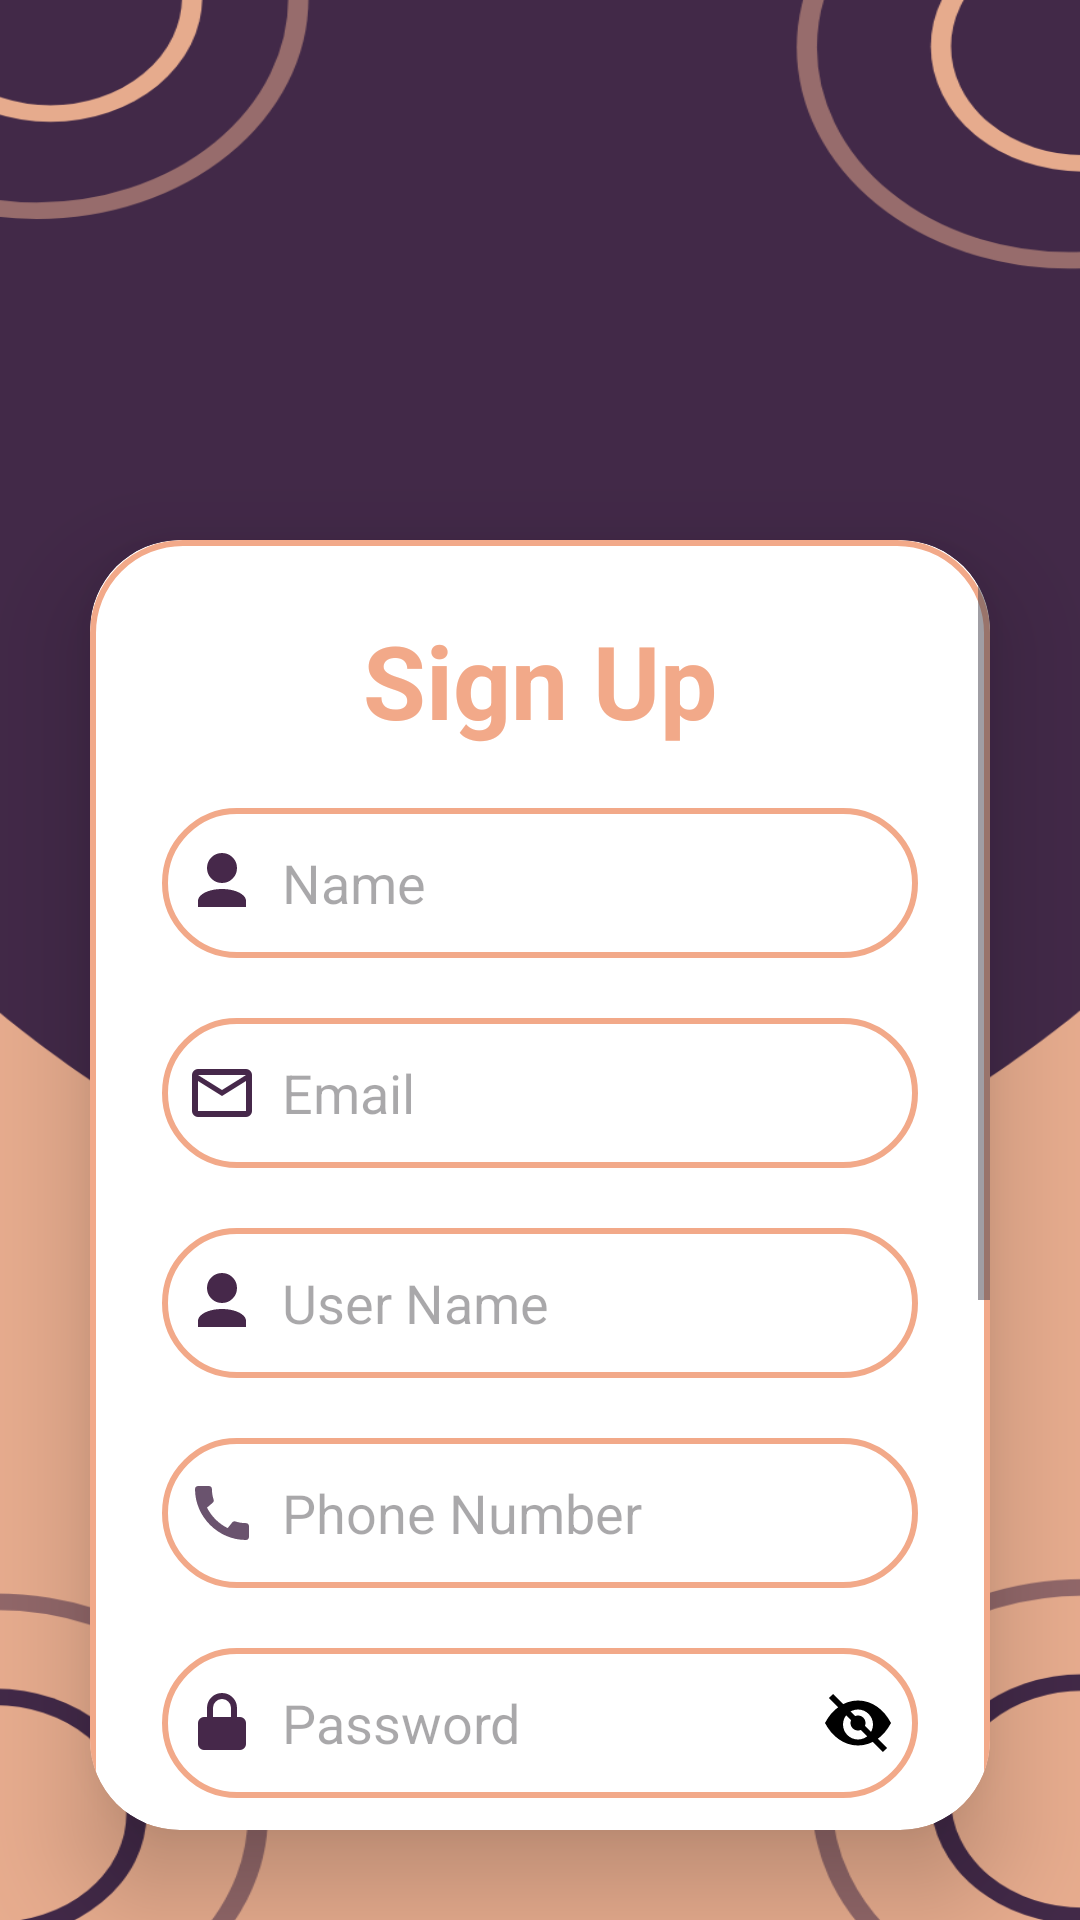

Android layout source for this screen:
<!-- AndroidManifest.xml: application theme Theme.TiffinCart -->
<!-- res/layout/activity_consultant_registration.xml -->
<?xml version="1.0" encoding="utf-8"?>
<androidx.constraintlayout.widget.ConstraintLayout xmlns:android="http://schemas.android.com/apk/res/android"
    xmlns:app="http://schemas.android.com/apk/res-auto"
    xmlns:tools="http://schemas.android.com/tools"
    android:id="@+id/main"
    android:layout_width="match_parent"
    android:layout_height="match_parent"
    android:background="@drawable/background"
    tools:context=".Screen.ChefRegistration">

    
    <ImageView
        android:id="@+id/chefLogo"
        android:layout_width="100dp"
        android:layout_height="100dp"
        android:layout_marginTop="50dp"
        android:layout_marginBottom="20dp"
        android:src="@drawable/consult"
        app:layout_constraintEnd_toEndOf="parent"
        app:layout_constraintStart_toStartOf="parent"
        app:layout_constraintTop_toTopOf="parent" />

    
    <androidx.cardview.widget.CardView
        android:layout_width="0dp"
        android:layout_height="0dp"
        android:layout_margin="30dp"
        app:cardCornerRadius="30dp"
        app:cardElevation="20dp"
        app:layout_constraintTop_toBottomOf="@id/chefLogo"
        app:layout_constraintBottom_toBottomOf="parent"
        app:layout_constraintEnd_toEndOf="parent"
        app:layout_constraintStart_toStartOf="parent">

        <ScrollView
            android:layout_width="match_parent"
            android:layout_height="match_parent">

            <LinearLayout
                android:layout_width="match_parent"
                android:layout_height="wrap_content"
                android:background="@drawable/skin_border"
                android:orientation="vertical"
                android:padding="24dp">

                <TextView
                    android:layout_width="match_parent"
                    android:layout_height="wrap_content"
                    android:text="@string/sign_up"
                    android:textAlignment="center"
                    android:textColor="@color/skin"
                    android:textSize="34sp"
                    android:textStyle="bold" />

                <EditText
                    android:id="@+id/signUp_name"
                    android:layout_width="match_parent"
                    android:layout_height="50dp"
                    android:layout_marginTop="20dp"
                    android:background="@drawable/skin_border"
                    android:drawableStart="@drawable/ic_user"
                    android:drawablePadding="8dp"
                    android:hint="@string/enter_name"
                    android:padding="8dp"
                    android:textColor="@color/purple" />

                <EditText
                    android:id="@+id/signUp_email"
                    android:layout_width="match_parent"
                    android:layout_height="50dp"
                    android:layout_marginTop="20dp"
                    android:background="@drawable/skin_border"
                    android:drawableStart="@drawable/ic_mail"
                    android:drawablePadding="8dp"
                    android:hint="@string/email"
                    android:padding="8dp"
                    android:textColor="@color/purple" />

                <EditText
                    android:id="@+id/signUp_userName"
                    android:layout_width="match_parent"
                    android:layout_height="50dp"
                    android:layout_marginTop="20dp"
                    android:background="@drawable/skin_border"
                    android:drawableStart="@drawable/ic_user"
                    android:drawablePadding="8dp"
                    android:hint="@string/user_name"
                    android:padding="8dp"
                    android:textColor="@color/purple" />

                <EditText
                    android:id="@+id/signUp_phone"
                    android:layout_width="match_parent"
                    android:layout_height="50dp"
                    android:layout_marginTop="20dp"
                    android:background="@drawable/skin_border"
                    android:drawableStart="@drawable/baseline_call_24"
                    android:drawablePadding="8dp"
                    android:hint="@string/phone_number"
                    android:inputType="phone"
                    android:padding="8dp"
                    android:textColor="@color/purple" />

                <EditText
                    android:id="@+id/signUp_password"
                    android:layout_width="match_parent"
                    android:layout_height="50dp"
                    android:layout_marginTop="20dp"
                    android:background="@drawable/skin_border"
                    android:drawableStart="@drawable/ic_lock"
                    android:drawableEnd="@drawable/ic_eye_hidden"
                    android:drawablePadding="8dp"
                    android:hint="@string/password"
                    android:inputType="textPassword"
                    android:padding="8dp"
                    android:textColor="@color/purple" />

                <EditText
                    android:id="@+id/signUp_confirm_password"
                    android:layout_width="match_parent"
                    android:layout_height="50dp"
                    android:layout_marginTop="20dp"
                    android:background="@drawable/skin_border"
                    android:drawableStart="@drawable/ic_lock"
                    android:drawableEnd="@drawable/ic_eye_hidden"
                    android:drawablePadding="8dp"
                    android:hint="@string/confirm_password"
                    android:inputType="textPassword"
                    android:padding="8dp"
                    android:textColor="@color/purple" />


                <TextView
                    android:id="@+id/alreadyUser"
                    android:layout_width="wrap_content"
                    android:layout_height="wrap_content"
                    android:layout_gravity="center"
                    android:layout_marginTop="10dp"
                    android:padding="8dp"
                    android:text="@string/already_an_user_login"
                    android:textColor="@color/skin"
                    android:textSize="18sp"
                    android:textStyle="bold" />

                <TextView
                    android:layout_width="wrap_content"
                    android:layout_height="wrap_content"
                    android:layout_gravity="center"
                    android:layout_marginTop="20dp"
                    android:text="------ OR ------"
                    android:textColor="@color/skin"
                    android:textSize="16sp" />

                
                <TextView
                    android:layout_width="wrap_content"
                    android:layout_height="wrap_content"
                    android:layout_gravity="center"
                    android:layout_marginTop="10dp"
                    android:text="@string/sign_in_with"
                    android:textColor="@color/purple"
                    android:textSize="18sp"
                    android:textStyle="bold" />

                
                <LinearLayout
                    android:layout_width="match_parent"
                    android:layout_height="wrap_content"
                    android:layout_marginTop="10dp"
                    android:gravity="center"
                    android:orientation="horizontal"
                    android:padding="16dp">

                    <Button
                        android:id="@+id/btnPhone"
                        android:layout_width="0dp"
                        android:layout_height="wrap_content"
                        android:layout_weight="1"
                        android:backgroundTint="@color/skin"
                        android:text="@string/phone"
                        android:textColor="@color/purple"
                        android:textSize="16sp"
                        android:textStyle="bold" />

                    <View
                        android:layout_width="8dp"
                        android:layout_height="match_parent" />

                    <Button
                        android:id="@+id/btnEmail"
                        android:layout_width="0dp"
                        android:layout_height="wrap_content"
                        android:layout_weight="1"
                        android:backgroundTint="@color/skin"
                        android:text="@string/email"
                        android:textColor="@color/purple"
                        android:textSize="16sp"
                        android:textStyle="bold" />
                </LinearLayout>

            </LinearLayout>

        </ScrollView>
    </androidx.cardview.widget.CardView>

</androidx.constraintlayout.widget.ConstraintLayout>
<!-- resources referenced by this layout -->
<resources>
  <color name="purple">#46284A</color>
  <color name="skin">#F2A989</color>
  <!-- drawable baseline_call_24 (drawable) -->
  <vector xmlns:android="http://schemas.android.com/apk/res/android" android:alpha="0.8" android:height="24dp" android:tint="#452849" android:viewportHeight="24" android:viewportWidth="24" android:width="24dp">
        
      <path android:fillColor="@android:color/white" android:pathData="M20.01,15.38c-1.23,0 -2.42,-0.2 -3.53,-0.56 -0.35,-0.12 -0.74,-0.03 -1.01,0.24l-1.57,1.97c-2.83,-1.35 -5.48,-3.9 -6.89,-6.83l1.95,-1.66c0.27,-0.28 0.35,-0.67 0.24,-1.02 -0.37,-1.11 -0.56,-2.3 -0.56,-3.53 0,-0.54 -0.45,-0.99 -0.99,-0.99H4.19C3.65,3 3,3.24 3,3.99 3,13.28 10.73,21 20.01,21c0.71,0 0.99,-0.63 0.99,-1.18v-3.45c0,-0.54 -0.45,-0.99 -0.99,-0.99z"/>
      
  </vector>
  <!-- drawable ic_lock (drawable) -->
  <?xml version="1.0" encoding="utf-8"?>
  <vector xmlns:android="http://schemas.android.com/apk/res/android"
      android:width="24dp"
      android:height="24dp"
      android:viewportWidth="24"
      android:viewportHeight="24">
  
      <path
          android:fillColor="#46284A"
          android:pathData="M12,2A5,5 0,0 1,17 7V10H18A2,2 0,0 1,20 12V19A2,2 0,0 1,18 21H6A2,2 0,0 1,4 19V12A2,2 0,0 1,6 10H7V7A5,5 0,0 1,12 2M9,10H15V7A3,3 0,0 0,9 7V10Z"/>
  </vector>
  <!-- drawable ic_mail (drawable) -->
  <vector xmlns:android="http://schemas.android.com/apk/res/android"
      android:width="24dp"
      android:height="24dp"
      android:viewportWidth="24"
      android:viewportHeight="24">
  
      <path
          android:fillColor="#46284A"
          android:pathData="M20,4H4A2,2 0,0 0,2 6V18A2,2 0,0 0,4 20H20A2,2 0,0 0,22 18V6A2,2 0,0 0,20 4M20,6V6.01L12,11L4,6.01V6H20M4,18V8L12,13L20,8V18H4Z"/>
  </vector>
  <!-- drawable ic_user (drawable) -->
  <?xml version="1.0" encoding="utf-8"?>
  <vector xmlns:android="http://schemas.android.com/apk/res/android"
      android:width="24dp"
      android:height="24dp"
      android:viewportWidth="24"
      android:viewportHeight="24">
  
      <path
          android:fillColor="#46284A"
          android:pathData="M12,2A5,5 0,0 1,17 7A5,5 0,0 1,12 12A5,5 0,0 1,7 7A5,5 0,0 1,12 2M12,14C16.42,14 20,15.79 20,18V20H4V18C4,15.79 7.58,14 12,14Z"/>
  </vector>
  <!-- drawable skin_border (drawable) -->
  <?xml version="1.0" encoding="utf-8"?>
  <shape xmlns:android="http://schemas.android.com/apk/res/android">
  
      <stroke android:width="2dp"
          android:color="@color/skin"
          />
  
      <corners android:radius="30dp"/>
  </shape>
  <string name="already_an_user_login">Already an User? Login</string>
  <string name="confirm_password">Confirm Password</string>
  <string name="email">Email</string>
  <string name="enter_name">Name</string>
  <string name="password">Password</string>
  <string name="phone">Phone</string>
  <string name="phone_number">Phone Number</string>
  <string name="sign_in_with">Sign in with</string>
  <string name="sign_up">Sign Up</string>
  <string name="user_name">User Name</string>
  <style name="Theme.TiffinCart" parent="Base.Theme.TiffinCart" />
  <style name="Base.Theme.TiffinCart" parent="Theme.Material3.DayNight.NoActionBar">
          
          
      </style>
</resources>
